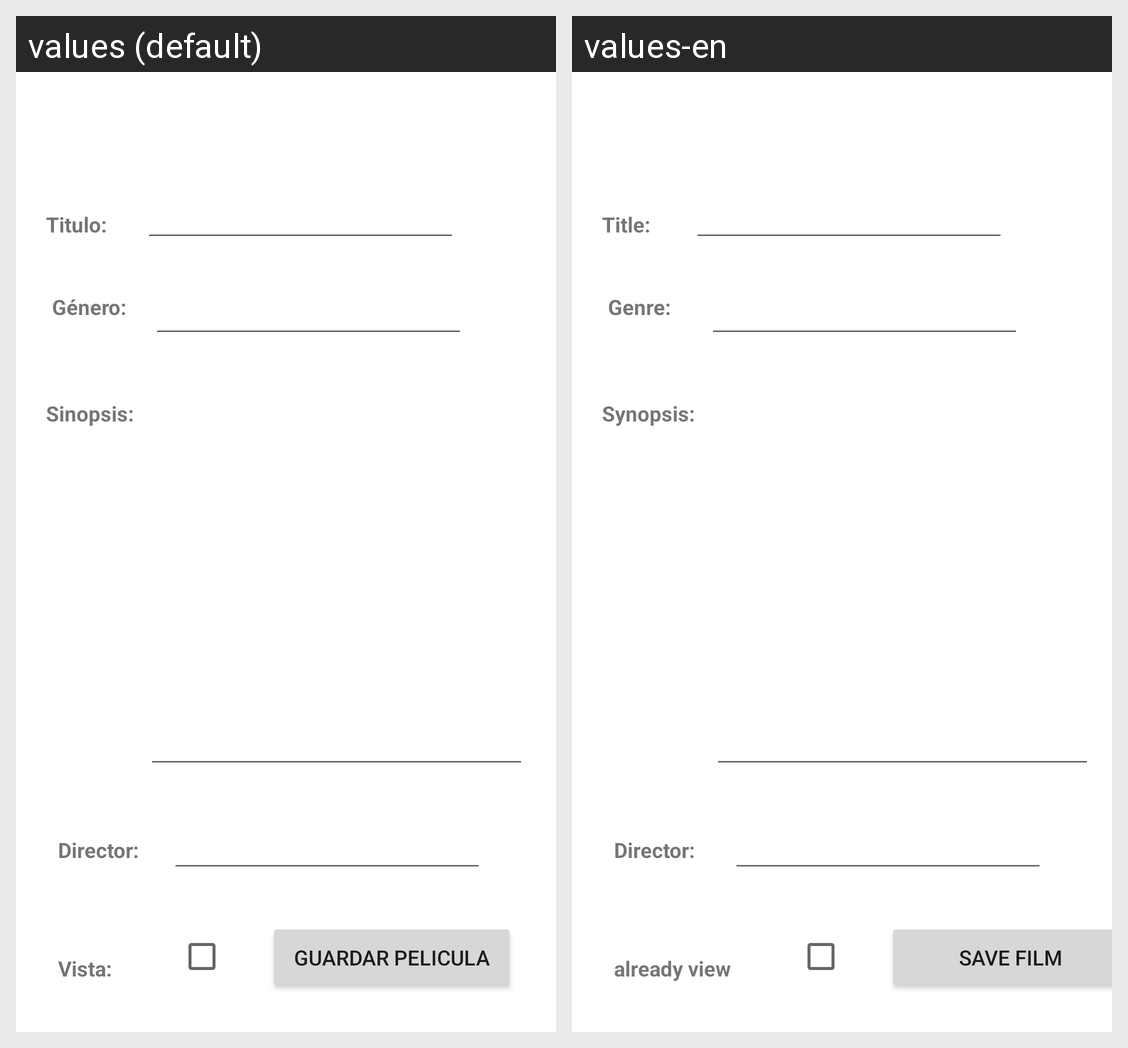

Strings drawn on this Android screen and how each of the app's shown locales translates them:
Android screen res/layout/activity_introduce_peli.xml rendered under 2 locales, left to right: values (default), values-en. Device: Nexus 5 (rendered at 1080×1920; each locale shown at half size, 540×960, under a caption strip naming it); theme Theme.Filmoteca.
Strings drawn on this screen, with the default value and each locale's value (text and hints the layout hard-codes, and strings that could not be matched under every locale, appear in the picture but are not listed):

titulo
  values: Titulo:
  values-en: Title: 

genero
  values: Género:
  values-en: Genre: 

sinopsis
  values: Sinopsis:
  values-en: Synopsis: 

director
  values: Director:
  values-en: Director: 

vista
  values: Vista:
  values-en: already view

botonguardarnuevapeli
  values: Guardar Pelicula
  values-en: Save Film
